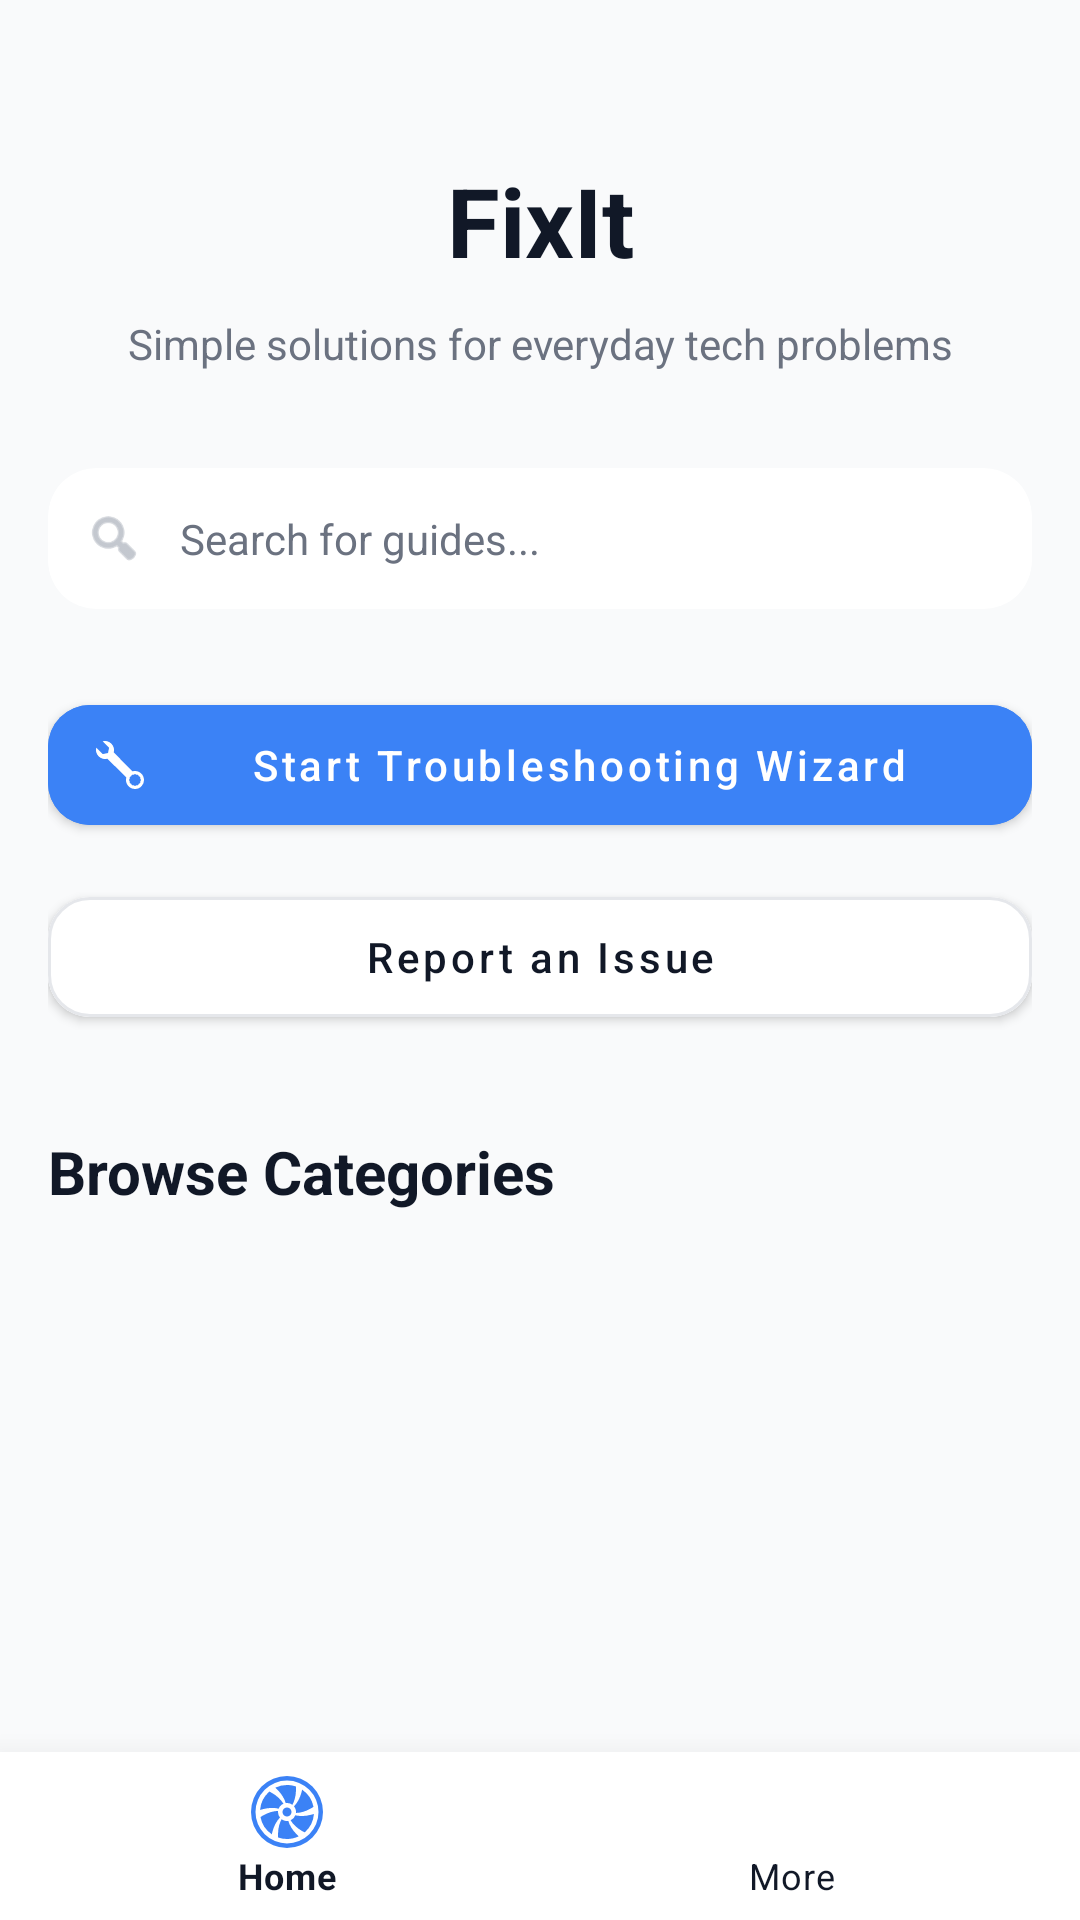

Reconstruct the res/layout file that produces this screen, plus the resources it refers to.
<!-- AndroidManifest.xml: application theme Theme.FixItV10 -->
<!-- res/layout/activity_main.xml -->
<?xml version="1.0" encoding="utf-8"?>
<androidx.coordinatorlayout.widget.CoordinatorLayout
    xmlns:android="http://schemas.android.com/apk/res/android"
    xmlns:app="http://schemas.android.com/apk/res-auto"
    xmlns:tools="http://schemas.android.com/tools"
    android:id="@+id/main"
    android:layout_width="match_parent"
    android:layout_height="match_parent"
    android:background="@color/bg_main"
    android:fitsSystemWindows="true"
    tools:context=".MainActivity">

    <com.google.android.material.appbar.AppBarLayout
        android:layout_width="match_parent"
        android:layout_height="wrap_content"
        android:background="@android:color/transparent"
        app:elevation="0dp">

        <LinearLayout
            android:layout_width="match_parent"
            android:layout_height="wrap_content"
            android:orientation="vertical"
            android:paddingHorizontal="16dp"
            android:paddingTop="32dp"
            android:paddingBottom="10dp"
            app:layout_scrollFlags="scroll|enterAlways">

            <TextView
                android:id="@+id/tvAppName"
                android:layout_width="match_parent"
                android:layout_height="wrap_content"
                android:text="FixIt"
                android:textStyle="bold"
                android:textSize="32sp"
                android:textColor="@color/text_primary"
                android:gravity="center"
                android:layout_marginTop="20dp"/>

            <TextView
                android:id="@+id/tvTagline"
                android:layout_width="match_parent"
                android:layout_height="wrap_content"
                android:text="Simple solutions for everyday tech problems"
                android:textSize="14sp"
                android:textColor="@color/text_secondary"
                android:gravity="center"
                android:paddingTop="10dp"
                android:paddingBottom="16dp"/>

            <androidx.cardview.widget.CardView
                android:layout_width="match_parent"
                android:layout_height="wrap_content"
                android:layout_marginBottom="16dp"
                app:cardCornerRadius="16dp"
                app:cardElevation="0dp"
                app:strokeWidth="1dp"
                app:strokeColor="@color/border_color"
                app:cardBackgroundColor="@color/card_bg"
                android:layout_marginTop="16dp">

                <LinearLayout
                    android:layout_width="match_parent"
                    android:layout_height="wrap_content"
                    android:orientation="horizontal"
                    android:gravity="center_vertical"
                    android:padding="12dp">

                    <ImageView
                        android:layout_width="20dp"
                        android:layout_height="20dp"
                        android:src="@android:drawable/ic_menu_search"
                        app:tint="@color/icon_tint"
                        android:contentDescription="Search"/>

                    <EditText
                        android:id="@+id/etSearch"
                        android:layout_width="0dp"
                        android:layout_height="wrap_content"
                        android:layout_weight="1"
                        android:layout_marginStart="10dp"
                        android:background="@android:color/transparent"
                        android:hint="Search for guides..."
                        android:textColor="@color/text_primary"
                        android:textColorHint="@color/text_secondary"
                        android:textSize="14sp"
                        android:padding="2dp"/>
                </LinearLayout>
            </androidx.cardview.widget.CardView>

            <com.google.android.material.button.MaterialButton
                android:id="@+id/btnWizard"
                android:layout_width="match_parent"
                android:layout_height="52dp"
                android:text="Start Troubleshooting Wizard"
                android:textAllCaps="false"
                android:layout_marginBottom="12dp"
                app:cornerRadius="14dp"
                app:icon="@drawable/ic_wrench"
                app:iconPadding="10dp"
                app:iconTint="@color/button_text"
                app:strokeWidth="0dp"
                android:backgroundTint="@color/button_primary"
                android:textColor="@color/button_text"
                android:layout_marginTop="10dp"/>

            <com.google.android.material.button.MaterialButton
                android:id="@+id/btnReport"
                android:layout_width="match_parent"
                android:layout_height="52dp"
                android:text="Report an Issue"
                android:textAllCaps="false"
                app:cornerRadius="14dp"
                app:icon="@drawable/ic_report"
                app:iconPadding="10dp"
                app:iconTint="@color/text_primary"
                app:strokeWidth="1dp"
                app:strokeColor="@color/border_color"
                android:backgroundTint="@color/card_bg"
                android:textColor="@color/text_primary"
                android:layout_marginBottom="10dp"/>

        </LinearLayout>

        <FrameLayout
            android:layout_width="match_parent"
            android:layout_height="wrap_content"
            android:background="@color/bg_main"
            android:paddingHorizontal="16dp"
            android:paddingVertical="12dp">

            <TextView
                android:layout_width="wrap_content"
                android:layout_height="wrap_content"
                android:text="Browse Categories"
                android:textSize="20sp"
                android:textStyle="bold"
                android:textColor="@color/text_primary"/>
        </FrameLayout>

    </com.google.android.material.appbar.AppBarLayout>

    <androidx.recyclerview.widget.RecyclerView
        android:id="@+id/rvCategories"
        android:layout_width="match_parent"
        android:layout_height="match_parent"
        android:clipToPadding="false"
        android:paddingBottom="20dp"
        app:layout_behavior="@string/appbar_scrolling_view_behavior"/>

    <com.google.android.material.bottomnavigation.BottomNavigationView
        android:id="@+id/bottomNavigation"
        android:layout_width="match_parent"
        android:layout_height="wrap_content"
        android:layout_gravity="bottom"
        android:background="@color/card_bg"
        app:menu="@menu/bottom_nav_menu"
        app:itemIconTint="@color/button_primary"
        app:itemTextColor="@color/text_primary"
        app:elevation="16dp"
        app:labelVisibilityMode="labeled"/>

</androidx.coordinatorlayout.widget.CoordinatorLayout>
<!-- resources referenced by this layout -->
<resources>
  <color name="bg_main">#F9FAFB</color>
  <color name="border_color">#E5E7EB</color>
  <color name="button_primary">#3B82F6</color>
  <color name="button_text">#FFFFFF</color>
  <color name="card_bg">#FFFFFF</color>
  <color name="icon_tint">#9CA3AF</color>
  <color name="text_primary">#111827</color>
  <color name="text_secondary">#6B7280</color>
  <!-- drawable ic_wrench (drawable) -->
  <vector xmlns:android="http://schemas.android.com/apk/res/android"
      android:width="16dp"
      android:height="16dp"
      android:viewportWidth="16"
      android:viewportHeight="16">
    <path
        android:pathData="M0.102,2.223A3.004,3.004 0,0 0,3.78 5.897l6.341,6.252A3.003,3.003 0,0 0,13 16a3,3 0,1 0,-0.851 -5.878L5.897,3.781A3.004,3.004 0,0 0,2.223 0.1l2.141,2.142L4,4l-1.757,0.364zM13.472,11.242 L14,11.268 14.287,11.713 14.732,12 14.758,12.529L15,13l-0.242,0.471 -0.026,0.529 -0.445,0.287 -0.287,0.445 -0.529,0.026L13,15l-0.471,-0.242 -0.529,-0.026 -0.287,-0.445 -0.445,-0.287 -0.026,-0.529L11,13l0.242,-0.471 0.026,-0.529 0.445,-0.287 0.287,-0.445 0.529,-0.026L13,11z"
        android:fillColor="#000000"/>
  </vector>
  <style name="Theme.FixItV10" parent="Theme.MaterialComponents.DayNight.NoActionBar">
  
          <item name="android:statusBarColor">@color/bg_main</item>
          <item name="android:windowLightStatusBar">true</item> <item name="android:windowBackground">@color/bg_main</item>
      </style>
</resources>
